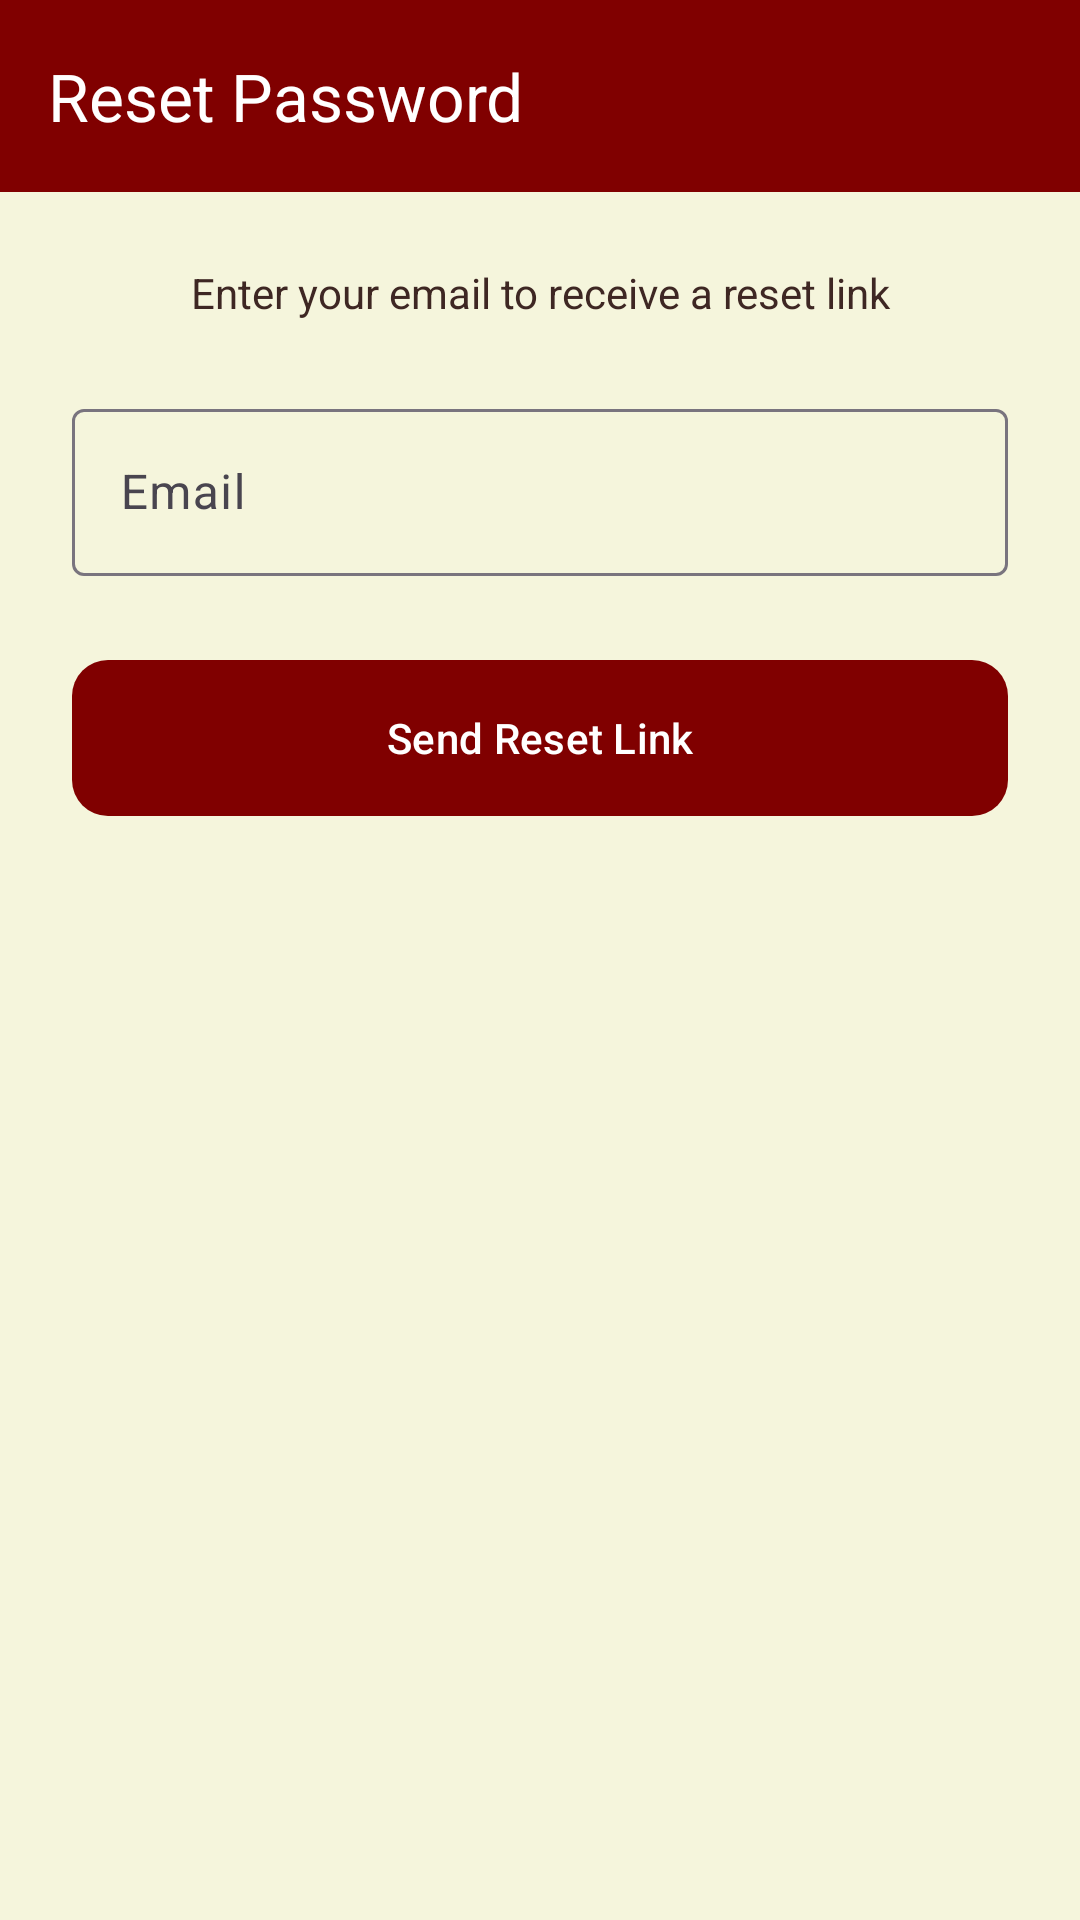

Here is an Android app screen rendered from its layout file. Give the layout XML and the strings, colors and styles it references.
<!-- AndroidManifest.xml: application theme Theme.ShilpaKala -->
<!-- res/layout/fragment_forgot_password.xml -->
<?xml version="1.0" encoding="utf-8"?>
<androidx.constraintlayout.widget.ConstraintLayout xmlns:android="http://schemas.android.com/apk/res/android"
    xmlns:app="http://schemas.android.com/apk/res-auto"
    android:layout_width="match_parent"
    android:layout_height="match_parent"
    android:background="@color/background">

    <com.google.android.material.appbar.MaterialToolbar
        android:id="@+id/toolbar"
        android:layout_width="match_parent"
        android:layout_height="?attr/actionBarSize"
        android:background="@color/primary"
        app:title="@string/title_forgot_password"
        app:titleTextColor="@color/white"
        app:navigationIcon="@drawable/ic_back"
        app:navigationIconTint="@color/white"
        app:layout_constraintTop_toTopOf="parent" />

    <TextView
        android:id="@+id/tvDescription"
        android:layout_width="match_parent"
        android:layout_height="wrap_content"
        android:layout_margin="24dp"
        android:text="Enter your email to receive a reset link"
        android:textColor="@color/primary_variant"
        android:textAlignment="center"
        app:layout_constraintTop_toBottomOf="@id/toolbar" />

    <com.google.android.material.textfield.TextInputLayout
        android:id="@+id/tilEmail"
        android:layout_width="match_parent"
        android:layout_height="wrap_content"
        android:layout_margin="24dp"
        app:layout_constraintTop_toBottomOf="@id/tvDescription">
        <com.google.android.material.textfield.TextInputEditText
            android:id="@+id/etEmail"
            android:layout_width="match_parent"
            android:layout_height="wrap_content"
            android:hint="@string/email"
            android:inputType="textEmailAddress"/>
    </com.google.android.material.textfield.TextInputLayout>

    <com.google.android.material.button.MaterialButton
        android:id="@+id/btnReset"
        android:layout_width="match_parent"
        android:layout_height="60dp"
        android:layout_margin="24dp"
        android:text="Send Reset Link"
        app:cornerRadius="12dp"
        app:layout_constraintTop_toBottomOf="@id/tilEmail" />

</androidx.constraintlayout.widget.ConstraintLayout>
<!-- resources referenced by this layout -->
<resources>
  <color name="background">#F5F5DC</color>
  <color name="primary">#800000</color>
  <color name="primary_variant">#3E2723</color>
  <color name="white">#FFFFFFFF</color>
  <string name="email">Email</string>
  <string name="title_forgot_password">Reset Password</string>
  <style name="Theme.ShilpaKala" parent="Theme.Material3.DayNight.NoActionBar">
          <item name="colorPrimary">@color/primary</item>
          <item name="colorSecondary">@color/accent</item>
          <item name="android:windowBackground">@color/background</item>
          <item name="android:statusBarColor">@color/primary_variant</item>
      </style>
  <color name="accent">#D4AF37</color>
</resources>
